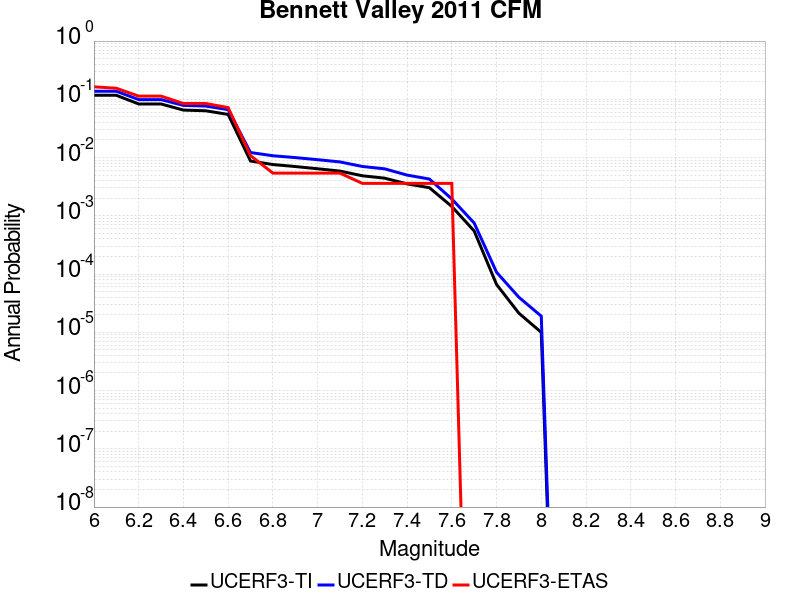

Source data for this figure (header and first rows):
Magnitude, UCERF3-TI Prob, UCERF3-TD Prob, UCERF3-ETAS Prob
6.0, 0.1172, 0.1376, 0.164
6.1, 0.1172, 0.1376, 0.155
6.2, 0.08325, 0.09893, 0.1135
6.3, 0.08325, 0.09893, 0.1135
6.4, 0.0653, 0.07861, 0.08468
6.5, 0.06355, 0.07655, 0.08468
6.6, 0.05503, 0.06651, 0.07207
6.7, 0.008729, 0.0122, 0.01081
6.8, 0.007594, 0.01074, 0.005405
6.9, 0.007015, 0.009987, 0.005405
7.0, 0.006422, 0.009195, 0.005405
7.1, 0.00586, 0.008421, 0.005405
7.2, 0.004868, 0.007034, 0.003604
7.3, 0.004427, 0.0064, 0.003604
7.4, 0.003535, 0.005001, 0.003604
7.5, 0.003036, 0.004279, 0.003604
7.6, 0.001446, 0.001947, 0.003604
7.7, 5.493358E-4, 7.520955E-4, 0.0
7.8, 6.633899E-5, 1.0750635E-4, 0.0
7.9, 2.1267175E-5, 3.993538E-5, 0.0
8.0, 9.979696E-6, 1.8944207E-5, 0.0
